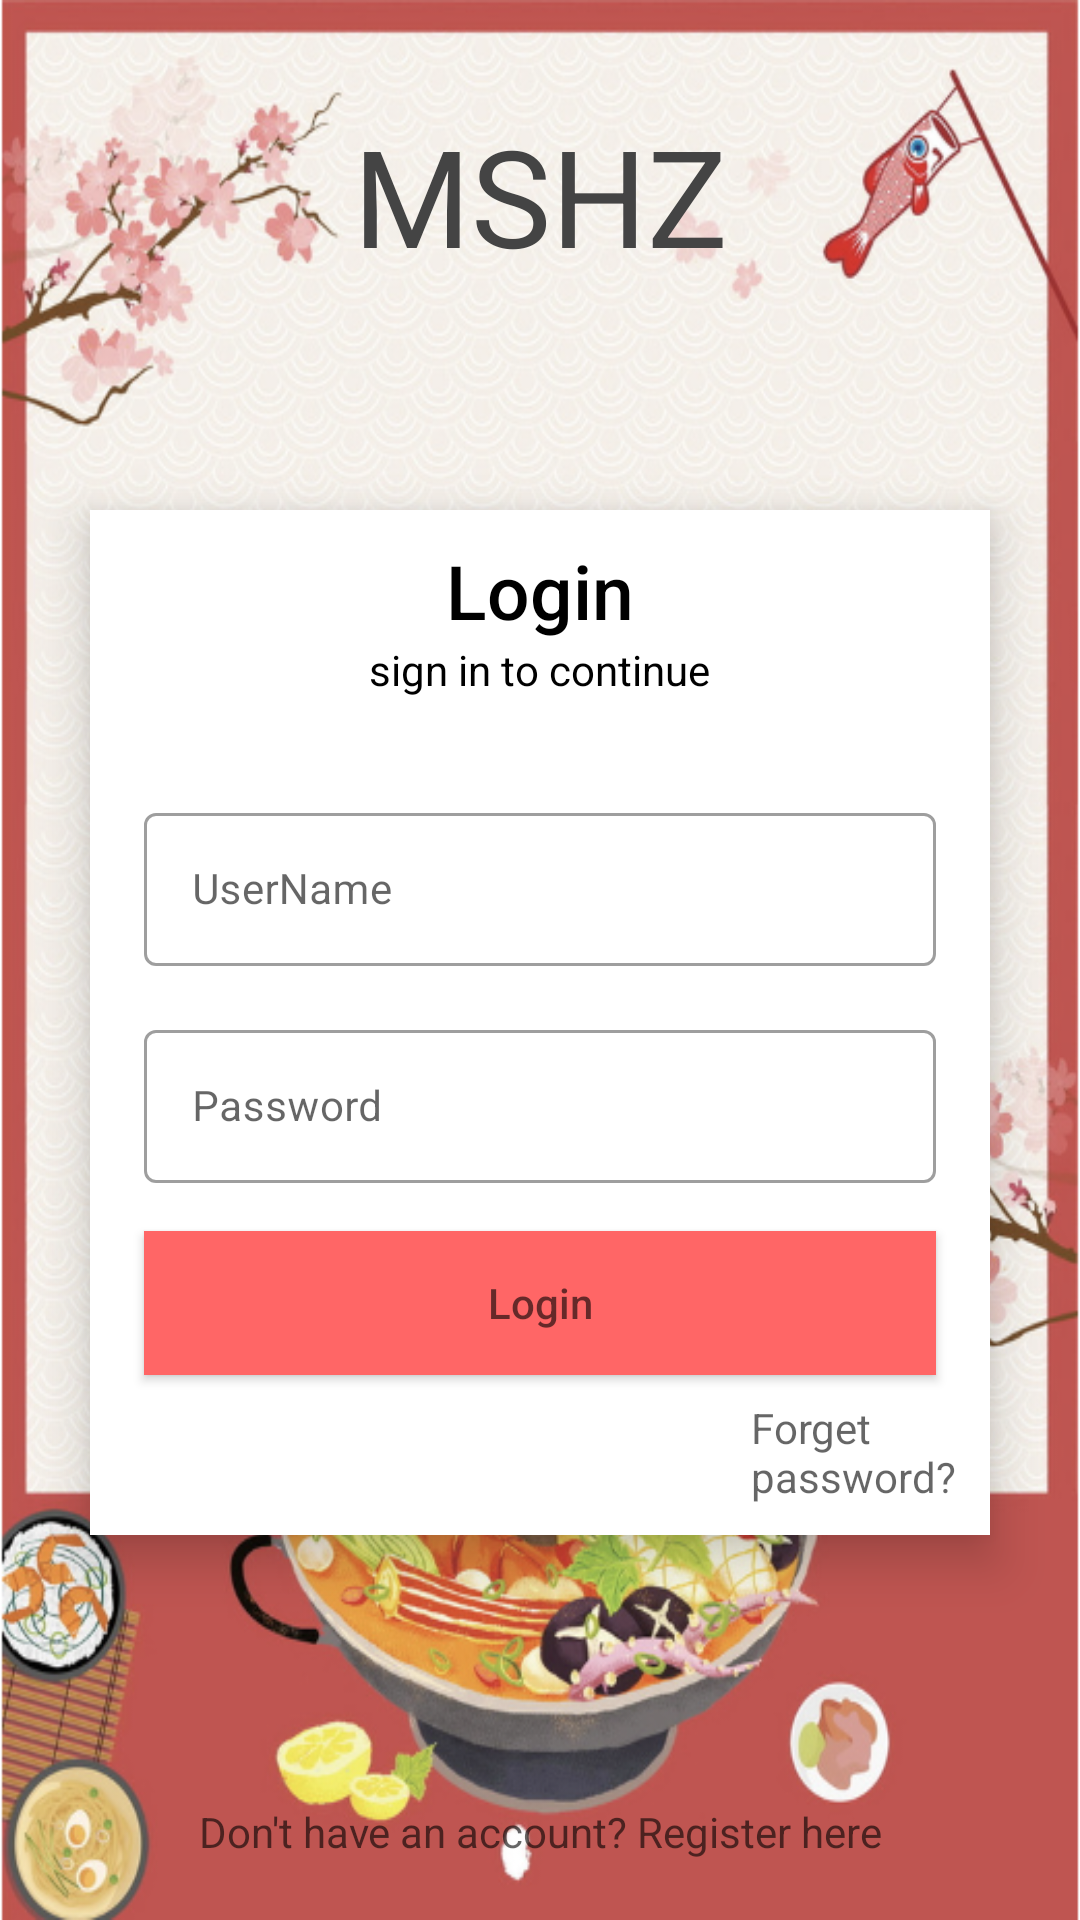

The Android layout XML behind this screen, and the referenced resources:
<!-- AndroidManifest.xml: application theme Theme.Helloworld2 -->
<!-- res/layout/activity_main.xml -->
<?xml version="1.0" encoding="utf-8"?>
<androidx.constraintlayout.widget.ConstraintLayout xmlns:android="http://schemas.android.com/apk/res/android"
    xmlns:app="http://schemas.android.com/apk/res-auto"
    xmlns:tools="http://schemas.android.com/tools"
    android:layout_width="match_parent"
    android:layout_height="match_parent"
    android:orientation="vertical"
    tools:context=".MainActivity"
    android:background="@drawable/cuisine3">

    <TextView
        android:layout_width="wrap_content"
        android:layout_height="100dp"
        android:id="@+id/appname"
        android:text="@string/projectname"
        android:textSize="45sp"
        android:padding="15dp"
        android:layout_margin="20dp"
        android:scaleType="centerInside"
        android:textColor="#444"
        app:layout_constraintTop_toTopOf="parent"
        app:layout_constraintEnd_toEndOf="parent"
        app:layout_constraintStart_toStartOf="parent"
        app:reflectionColor="#f00"/>

    <LinearLayout
        android:id="@+id/linearlayout1"
        android:layout_width="match_parent"
        android:layout_height="wrap_content"
        android:layout_marginStart="30dp"
        android:layout_marginLeft="30dp"
        android:layout_marginEnd="30dp"
        android:layout_marginRight="30dp"
        android:gravity="center"
        android:layout_marginTop="50dp"
        android:orientation="vertical"
        app:layout_constraintEnd_toEndOf="parent"
        app:layout_constraintStart_toStartOf="parent"
        app:layout_constraintTop_toBottomOf="@+id/appname"
        android:elevation="10dp"
        android:background="@color/white"
        android:padding="10dp">

        <TextView
            android:layout_width="wrap_content"
            android:layout_height="wrap_content"
            android:fontFamily="sans-serif-medium"
            android:text="@string/login2"
            android:textSize="25sp"
            android:textColor="@color/black"/>

        <TextView
            android:layout_width="wrap_content"
            android:layout_height="wrap_content"
            android:fontFamily="sans-serif"
            android:text="@string/signintocontinue"
            android:textSize="14sp"
            android:textColor="@color/black"
            android:layout_marginBottom="25dp"/>

        <com.google.android.material.textfield.TextInputLayout
            android:id="@+id/usernameinput"
            style="@style/text_input_greeting"
            android:layout_width="match_parent"
            android:layout_height="wrap_content"
            android:hint="@string/username"
            app:layout_constraintTop_toBottomOf="@id/appname"
            app:layout_constraintStart_toStartOf="parent">

            <com.google.android.material.textfield.TextInputEditText
                android:id="@+id/username"
                android:layout_width="match_parent"
                android:layout_height="wrap_content"
                android:layout_marginTop="30dp"
                android:padding="16dp"
                android:textSize="14sp" />

        </com.google.android.material.textfield.TextInputLayout>

        <com.google.android.material.textfield.TextInputLayout
            android:id="@+id/pswinput"
            style="@style/text_input_greeting"
            android:layout_width="match_parent"
            android:layout_height="wrap_content"
            android:hint="@string/psw"
            app:layout_constraintTop_toBottomOf="@id/usernameinput"
            app:layout_constraintStart_toStartOf="parent">

            <com.google.android.material.textfield.TextInputEditText
                android:id="@+id/psw"
                android:layout_width="match_parent"
                android:layout_height="wrap_content"
                android:password="true"
                android:padding="16dp"
                android:textSize="14sp"/>

        </com.google.android.material.textfield.TextInputLayout>

        <Button
            android:layout_width="match_parent"
            android:layout_height="wrap_content"
            android:id="@+id/enter"
            android:hint="@string/enter"
            style="@style/button_enter"
            android:background="#FF6666"
            android:onClick="JumpToRegister"
            >
        </Button>

        <TextView
            android:id="@+id/forgetpsw"
            android:layout_width="wrap_content"
            android:layout_height="wrap_content"
            android:layout_marginEnd="44dp"
            android:hint="@string/forgetpsw"
            android:layout_marginStart="155dp"
            app:layout_constraintTop_toBottomOf="@+id/linearlayout1"
            android:onClick="JumpToForgetPsw"/>
    </LinearLayout>



    <TextView
        android:layout_width="wrap_content"
        android:layout_height="wrap_content"
        android:id="@+id/register"
        android:hint="@string/register"
        android:onClick="JumpToRegister"
        app:layout_constraintEnd_toEndOf="parent"
        app:layout_constraintStart_toStartOf="parent"
        app:layout_constraintBottom_toBottomOf="parent"
        android:layout_marginBottom="20dp"
        android:gravity="center"
        android:textSize="14sp"
        android:textColor="@color/black">
    </TextView>



</androidx.constraintlayout.widget.ConstraintLayout>
<!-- resources referenced by this layout -->
<resources>
  <color name="black">#FF000000</color>
  <color name="white">#FFFFFFFF</color>
  <!-- drawable cuisine3: png bitmap (drawable, 734880 bytes) -->
  <string name="enter">Login</string>
  <string name="forgetpsw">Forget password?</string>
  <string name="login2">Login</string>
  <string name="projectname">MSHZ</string>
  <string name="psw">Password</string>
  <string name="register">Don\'t have an account? Register here</string>
  <string name="signintocontinue">sign in to continue</string>
  <string name="username">UserName</string>
  <style name="button_enter">
          <item name="android:layout_margin">8dp</item>
          
      </style>
  <style name="text_input_greeting" parent="Widget.MaterialComponents.TextInputLayout.OutlinedBox">
          <item name="android:layout_margin">8dp</item>
      </style>
  <style name="Theme.Helloworld2" parent="Theme.MaterialComponents.DayNight.DarkActionBar.Bridge">
          
          <item name="colorPrimary">@color/purple_500</item>
          <item name="colorPrimaryVariant">@color/purple_700</item>
          <item name="colorOnPrimary">@color/white</item>
          
          <item name="colorSecondary">@color/teal_200</item>
          <item name="colorSecondaryVariant">@color/teal_700</item>
          <item name="colorOnSecondary">@color/black</item>
          
          <item name="android:statusBarColor">?attr/colorPrimaryVariant</item>
          
      </style>
  <color name="purple_500">#FF6200EE</color>
  <color name="purple_700">#FF3700B3</color>
  <color name="teal_200">#FF03DAC5</color>
  <color name="teal_700">#FF018786</color>
</resources>
